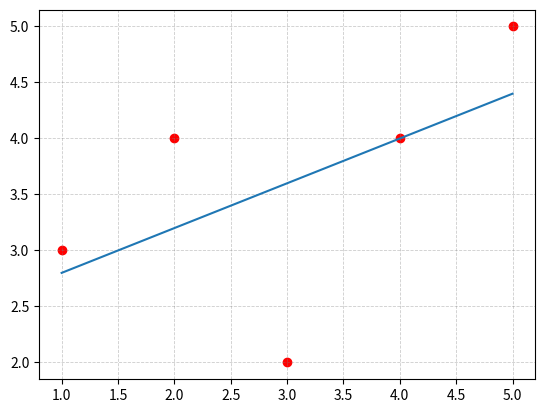

Here is the Python script that generated this plot:
import numpy as np
import pandas as pd
from matplotlib import pyplot as plt

def plotData(x, y, h):
    plt.subplots()
    plt.plot(x, h)
    plt.scatter(x, y, c='red')
    plt.grid(color='gray', linestyle='--', linewidth=.6, axis='both', which='both', alpha=.4)
    plt.show()

def calcR2(actual_y,predicted_y,avg_y):
    return np.square(predicted_y - avg_y).sum()/np.square(actual_y - avg_y).sum()

def calcSlope(x,y,mean_x,mean_y):
    numerator = np.sum((x - mean_x) * (y - mean_y))
    denominator = np.sum(np.square(x - mean_x))
    return numerator/denominator

X = np.array([1,2,3,4,5])
Y = np.array([3,4,2,4, 5])

mean_x = np.mean(X)
mean_y = np.mean(Y)
slope_m = calcSlope(X,Y, mean_x, mean_y)
intercept_c = mean_y - mean_x * slope_m
m = len(X)
H=[]
for i in range(0,m):
    H.append(slope_m * X[i] + intercept_c)

print("Slope : {}, Y Intercept : {}, Prediction Accuracy (R2 Error) : {}".format(slope_m,intercept_c,calcR2(Y,H,mean_y))) 
plotData(X,Y,H)